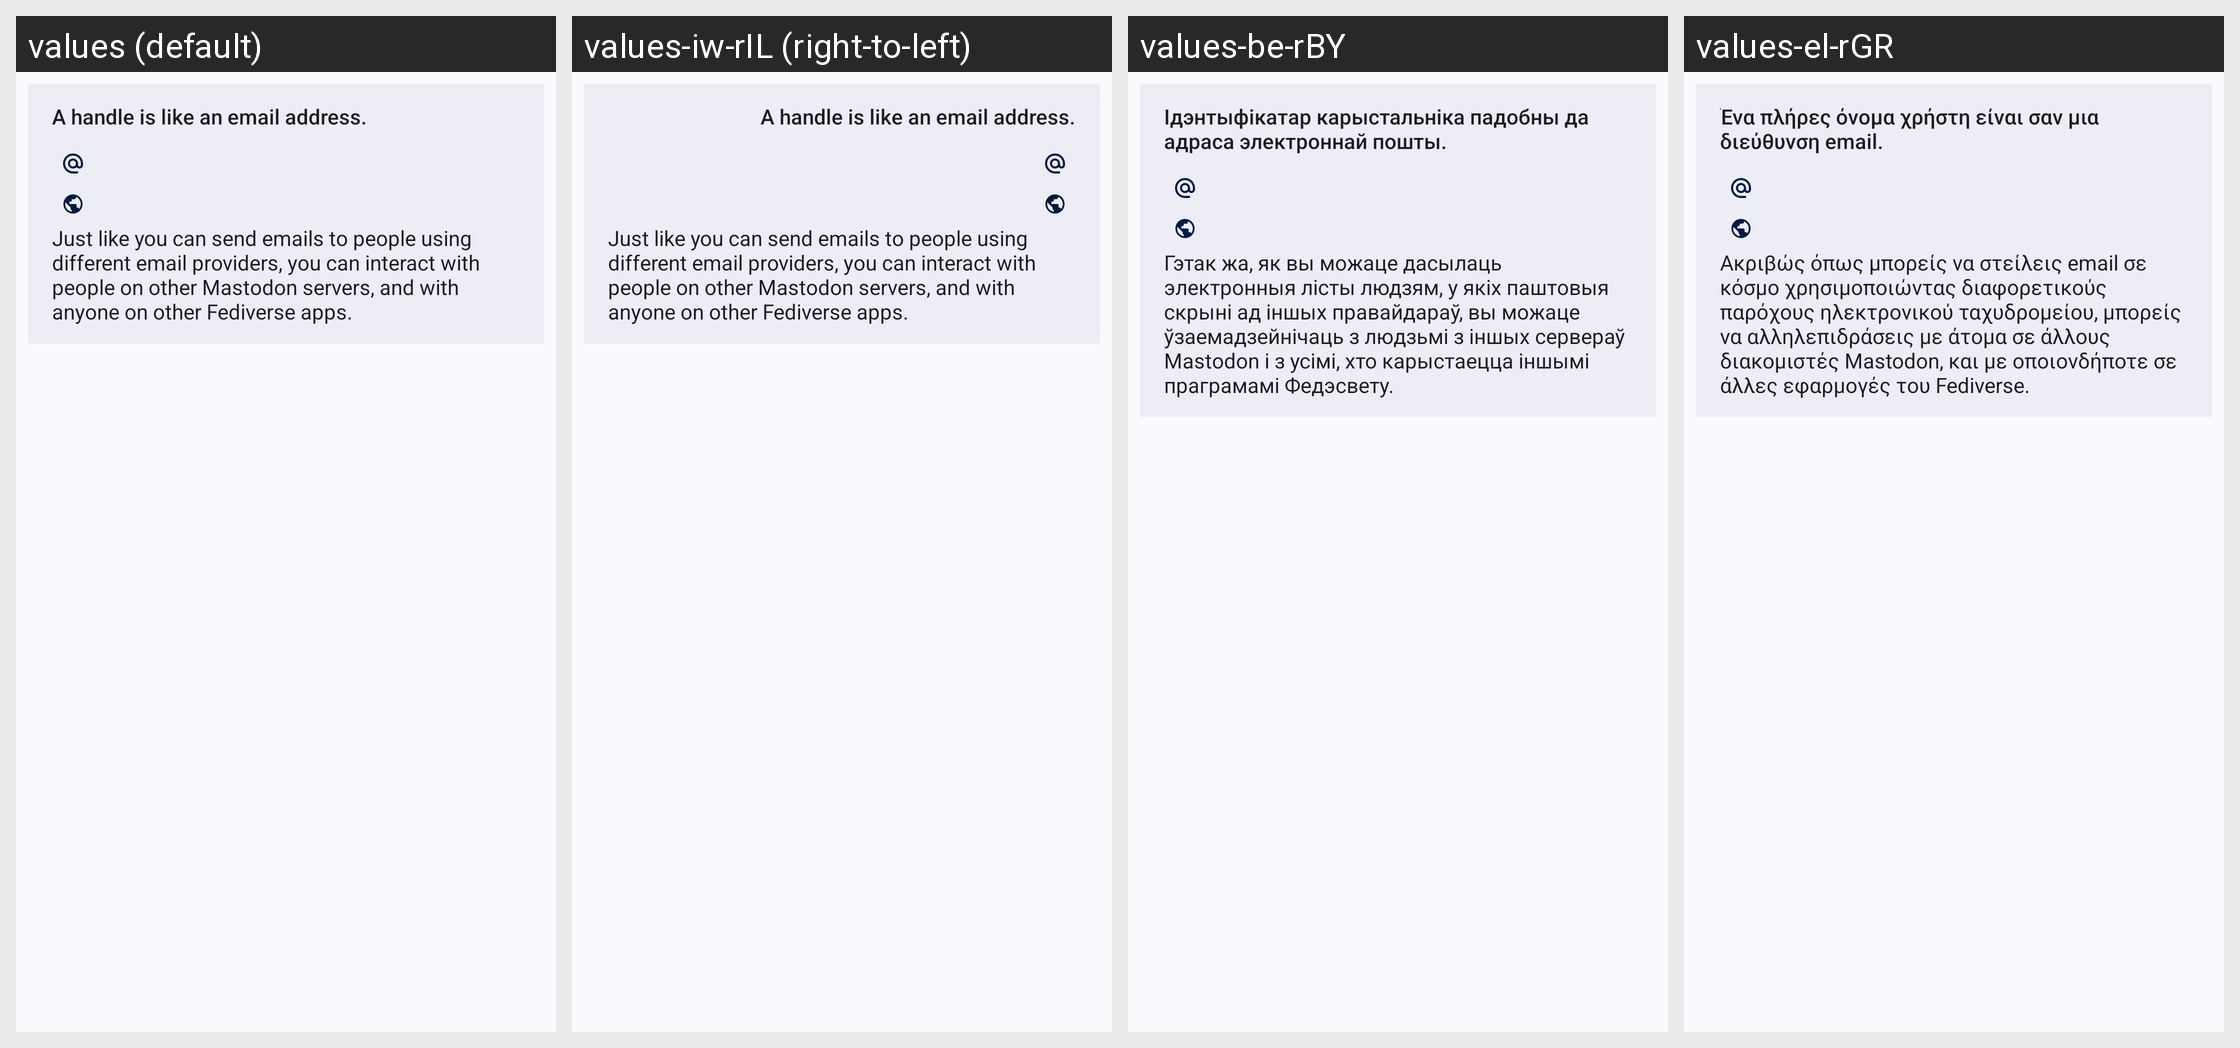

Strings drawn on this Android screen and how each of the app's shown locales translates them:
Android screen res/layout/profile_decentralization_tooltip.xml rendered under 4 locales, left to right: values (default), values-iw-rIL (right-to-left), values-be-rBY, values-el-rGR. Device: Nexus 5 (rendered at 1080×1920; each locale shown at half size, 540×960, under a caption strip naming it); theme Theme.Mastodon.AutoLightDark.
Other locales in the repository, not shown: values-ar-rSA, values-bn-rBD, values-bs-rBA, values-ca-rES, values-cs-rCZ, values-cy-rGB, values-da-rDK, values-de, values-de-rDE, values-en-rGB, values-es-rES, values-et-rEE, values-eu-rES, values-fa-rIR, values-fi-rFI, values-fil-rPH, values-fr-rFR, values-fy-rNL, values-ga-rIE, values-gd-rGB, values-gl-rES, values-hi-rIN, values-hr-rHR, values-hu-rHU, values-hy-rAM, values-ia, values-in-rID, values-is-rIS, values-it-rIT, values-ja-rJP, values-ka-rGE, values-kab, values-ko-rKR, values-lt-rLT, values-my-rMM, values-nl-rNL, values-no-rNO, values-oc-rFR, values-pl-rPL, values-pt-rBR, values-pt-rPT, values-ro-rRO, values-ru-rRU, values-si-rLK, values-sk-rSK, values-sl-rSI, values-sq-rAL, values-sv-rSE, values-th-rTH, values-tr, values-tr-rTR, values-uk-rUA, values-vi-rVN, values-zh-rCN, values-zh-rTW.
Strings drawn on this screen, with the default value and each locale's value (text and hints the layout hard-codes, and strings that could not be matched under every locale, appear in the picture but are not listed):

handle_explanation_title
  values: A handle is like an email address.
  values-iw-rIL: A handle is like an email address.  [not translated; the default value is used]
  values-be-rBY: Ідэнтыфікатар карыстальніка падобны да адраса электроннай пошты.
  values-el-rGR: Ένα πλήρες όνομα χρήστη είναι σαν μια διεύθυνση email.

handle_explanation_summary
  values: Just like you can send emails to people using different email providers, you can interact with people on other Mastodon servers, and with anyone on other Fediverse apps.
  values-iw-rIL: Just like you can send emails to people using different email providers, you can interact with people on other Mastodon servers, and with anyone on other Fediverse apps.  [not translated; the default value is used]
  values-be-rBY: Гэтак жа, як вы можаце дасылаць электронныя лісты людзям, у якіх паштовыя скрыні ад іншых правайдараў, вы можаце ўзаемадзейнічаць з людзьмі з іншых сервераў Mastodon і з усімі, хто карыстаецца іншымі праграмамі Федэсвету.
  values-el-rGR: Ακριβώς όπως μπορείς να στείλεις email σε κόσμο χρησιμοποιώντας διαφορετικούς παρόχους ηλεκτρονικού ταχυδρομείου, μπορείς να αλληλεπιδράσεις με άτομα σε άλλους διακομιστές Mastodon, και με οποιονδήποτε σε άλλες εφαρμογές του Fediverse.
